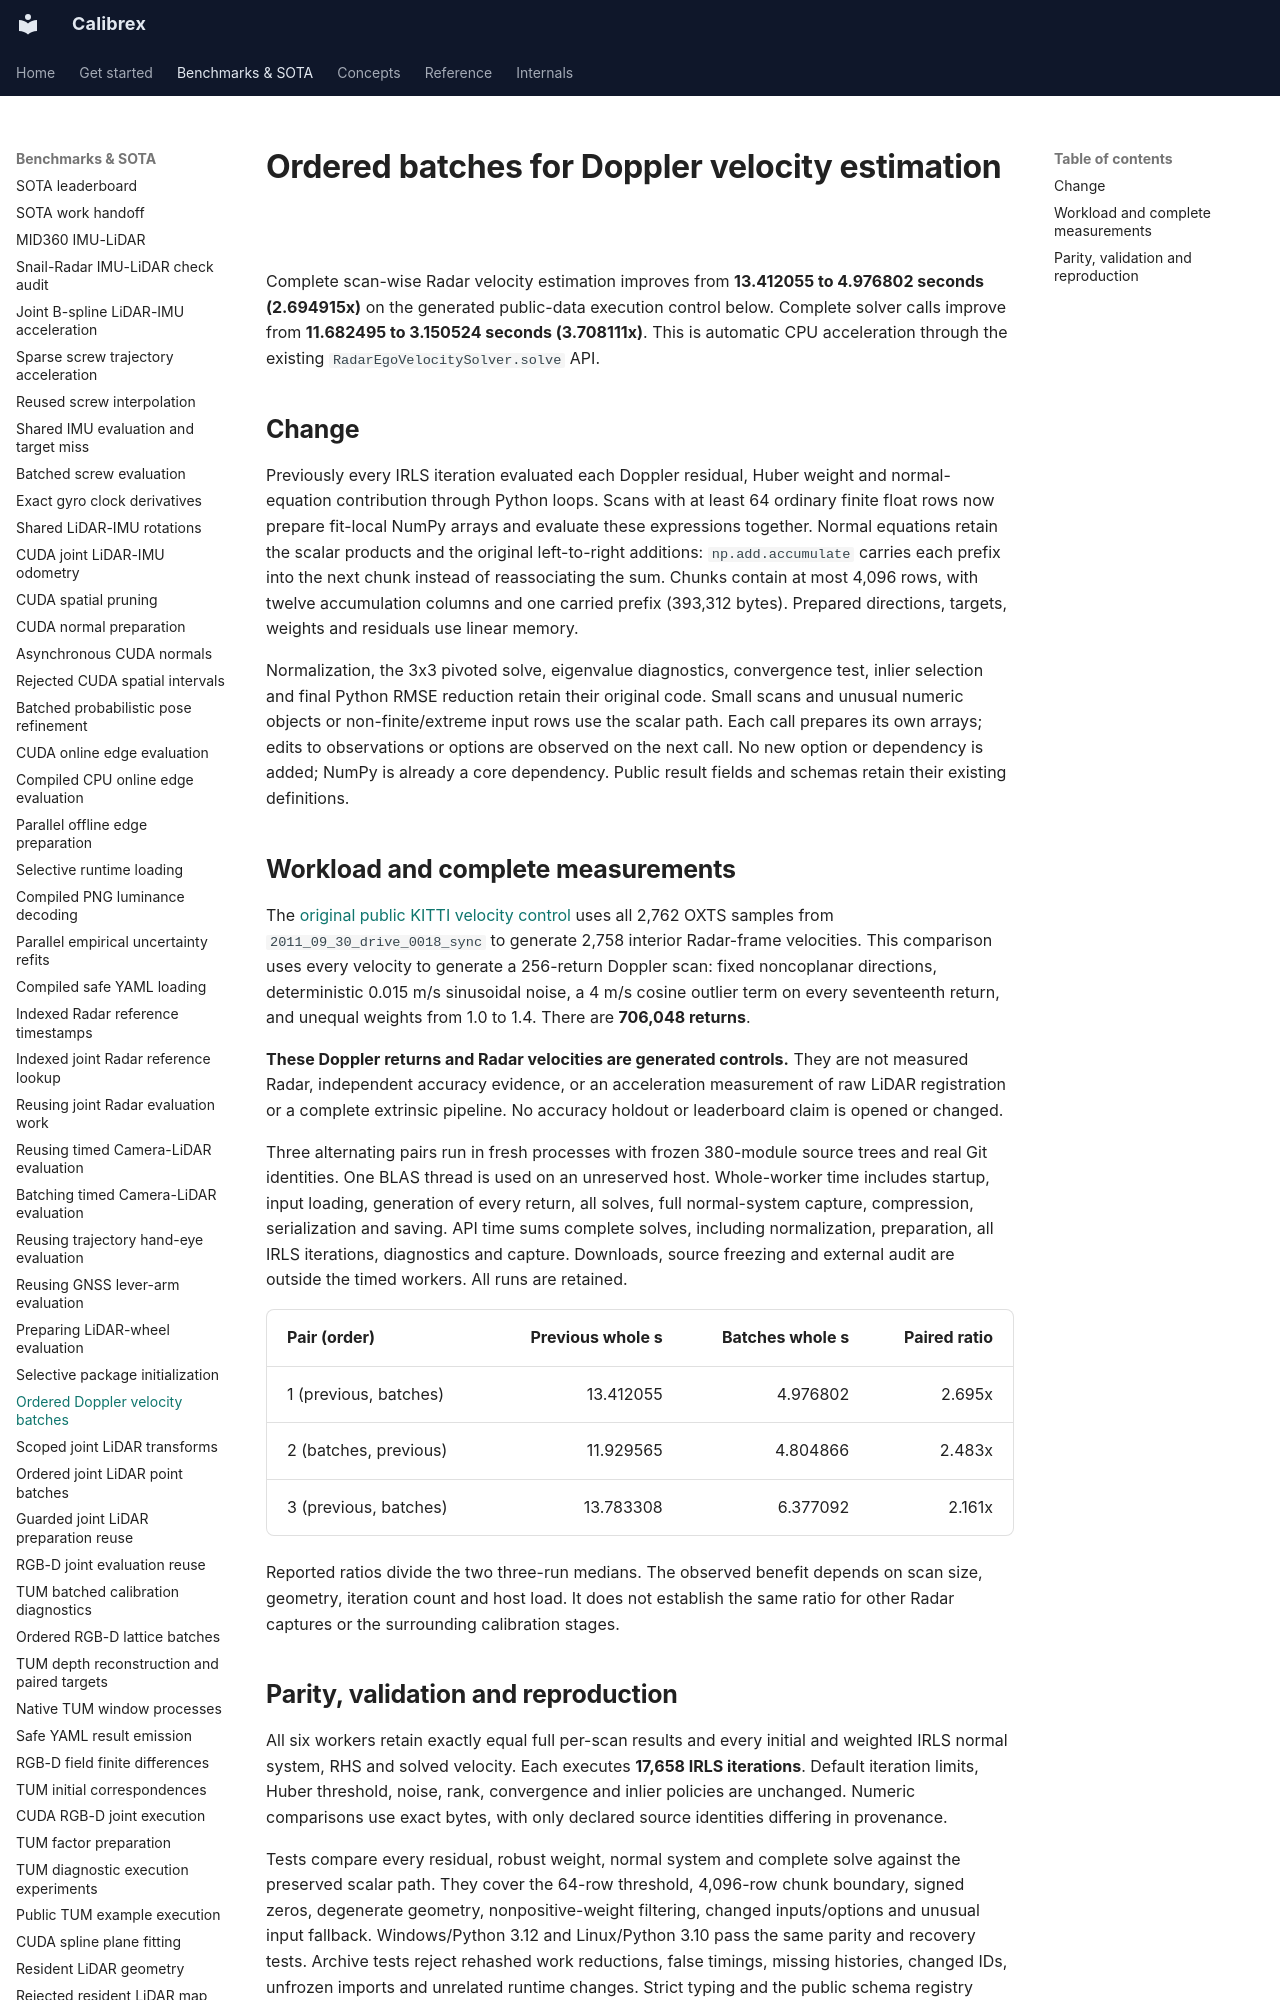

repository: rsasaki0109/Calibrex · page: benchmarks/radar_doppler_ordered_batches/index.html · generator: mkdocs

# Ordered batches for Doppler velocity estimation

Complete scan-wise Radar velocity estimation improves from **13.412055 to
4.976802 seconds (2.694915x)** on the generated public-data execution control
below. Complete solver calls improve from **11.682495 to 3.150524 seconds
(3.708111x)**. This is automatic CPU acceleration through the existing
`RadarEgoVelocitySolver.solve` API.

## Change

Previously every IRLS iteration evaluated each Doppler residual, Huber weight
and normal-equation contribution through Python loops. Scans with at least
64 ordinary finite float rows now prepare fit-local NumPy arrays and evaluate
these expressions together. Normal equations retain the scalar products and
the original left-to-right additions: `np.add.accumulate` carries each prefix
into the next chunk instead of reassociating the sum. Chunks contain at most
4,096 rows, with twelve accumulation columns and one carried prefix (393,312
bytes). Prepared directions, targets, weights and residuals use linear memory.

Normalization, the 3x3 pivoted solve, eigenvalue diagnostics, convergence test,
inlier selection and final Python RMSE reduction retain their original code.
Small scans and unusual numeric objects or non-finite/extreme input rows use
the scalar path. Each call prepares its own arrays; edits to observations or
options are observed on the next call. No new option or dependency is added;
NumPy is already a core dependency. Public result fields and schemas retain
their existing definitions.
